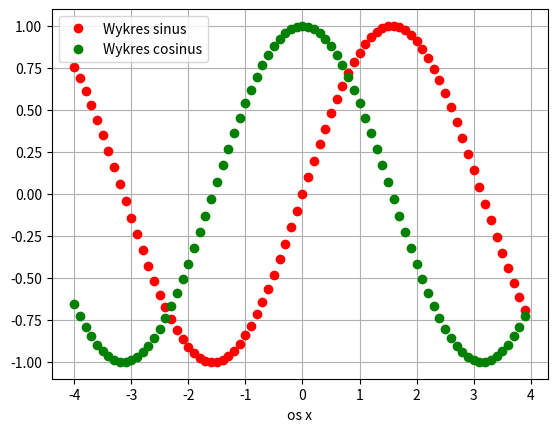
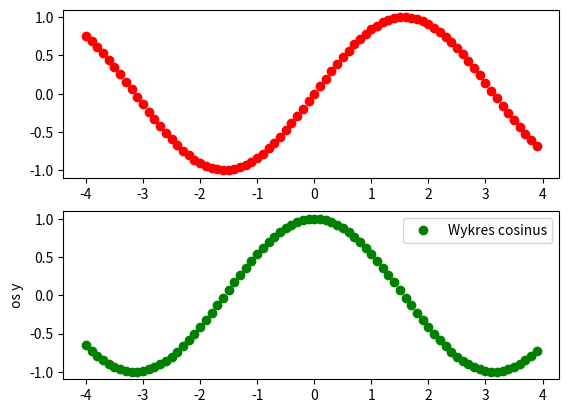
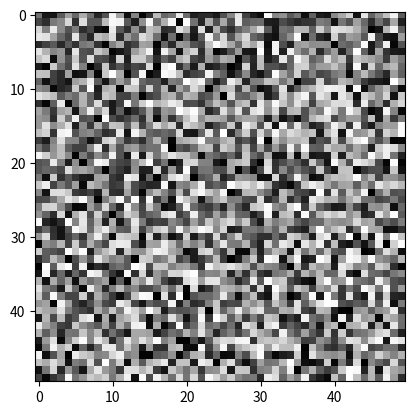

Source code (Python) for these figures, in order: (Note: this script raises an exception after producing the figures.)
import numpy as np
import matplotlib.pyplot as plt
import matplotlib.image as mpimg

x = np.arange(-4,4, 0.1)
y1 = np.sin(x)
y2 = np.cos(x)

plt.figure(1)
plt.plot(x,y1, 'ro', label='Wykres sinus')
plt.plot(x,y2, 'go', label='Wykres cosinus')
plt.xlabel('os x')
plt.grid()
plt.legend() #to show label

#label is attached by legend to last subplot
plt.figure(2)
plt.subplot(2,1,1)
plt.plot(x,y1, 'ro', label='Wykres sinus')
plt.subplot(2,1,2)
plt.plot(x,y2, 'go', label='Wykres cosinus')
plt.ylabel('os y')
plt.legend()

#pictures
A = np.random.rand(50,50)
plt.figure(3)
plt.imshow(A, cmap='gray')

img = mpimg.imread('baloons3.png')
plt.figure(4)
plt.imshow(img)
print('Size of baloons image : {}'.format(img.shape))

plt.figure(5)
M = np.reshape(img[:,:,0], (img.shape[0],img.shape[0]))
plt.imshow(M, cmap='gray')

# SVD: M = UDV
U,d,V = np.linalg.svd(M)
D = np.diag(d)
print('Sizes of elements returned by SVD are {} {} {}'.format(U.shape,d.shape,V.shape))
k = 50
M2 = np.dot(U[:,:k], np.dot(D[:k, :k],V[:k,:]))
plt.imshow(M2, cmap = 'gray')

print('Conversion error for first {} eigenvalues : {}'.format(k,np.sum((M-M2)**2)))
print('Sum of unused eigenvalues is {}'.format(np.sum(d[k:]**2)))
